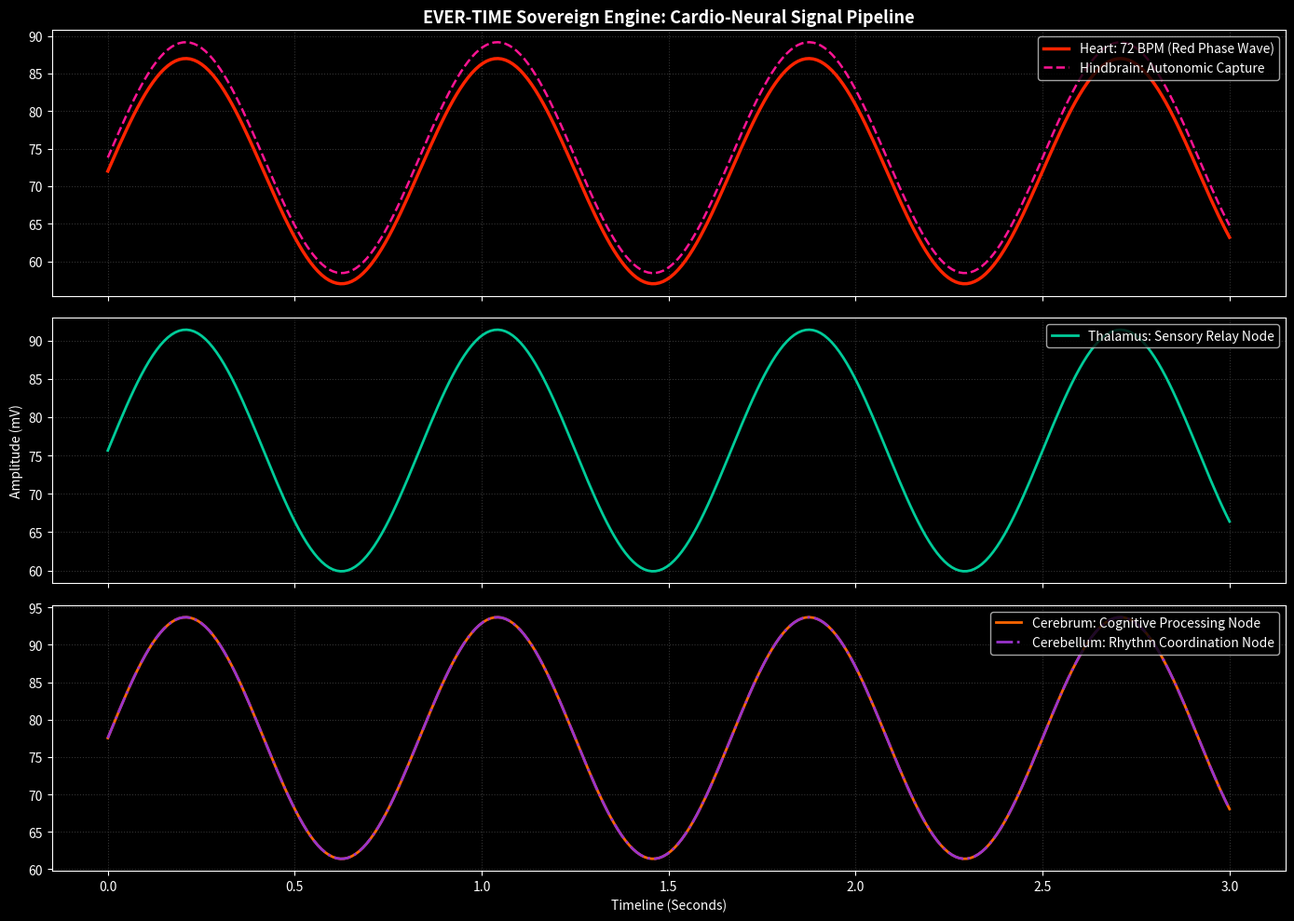
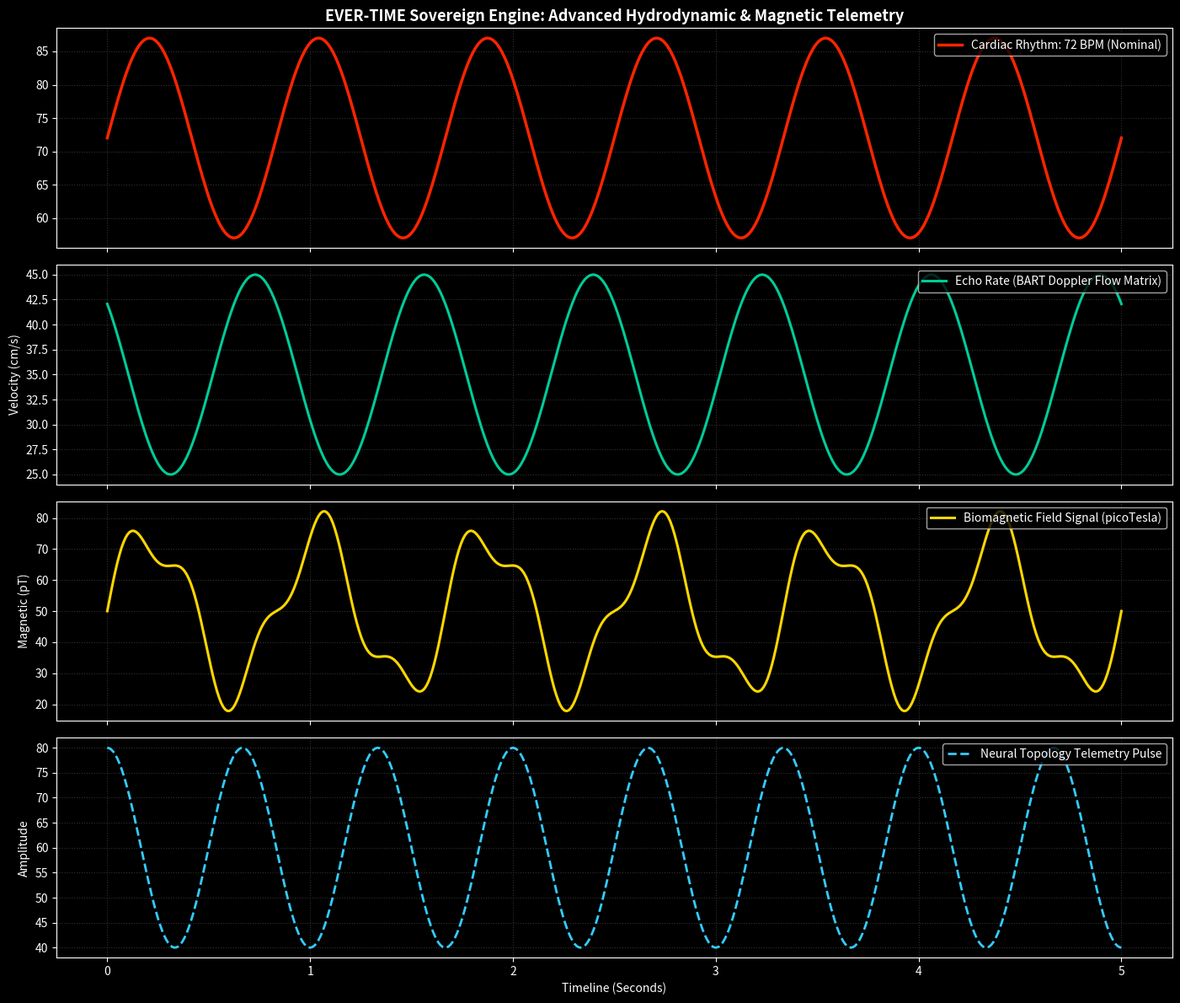
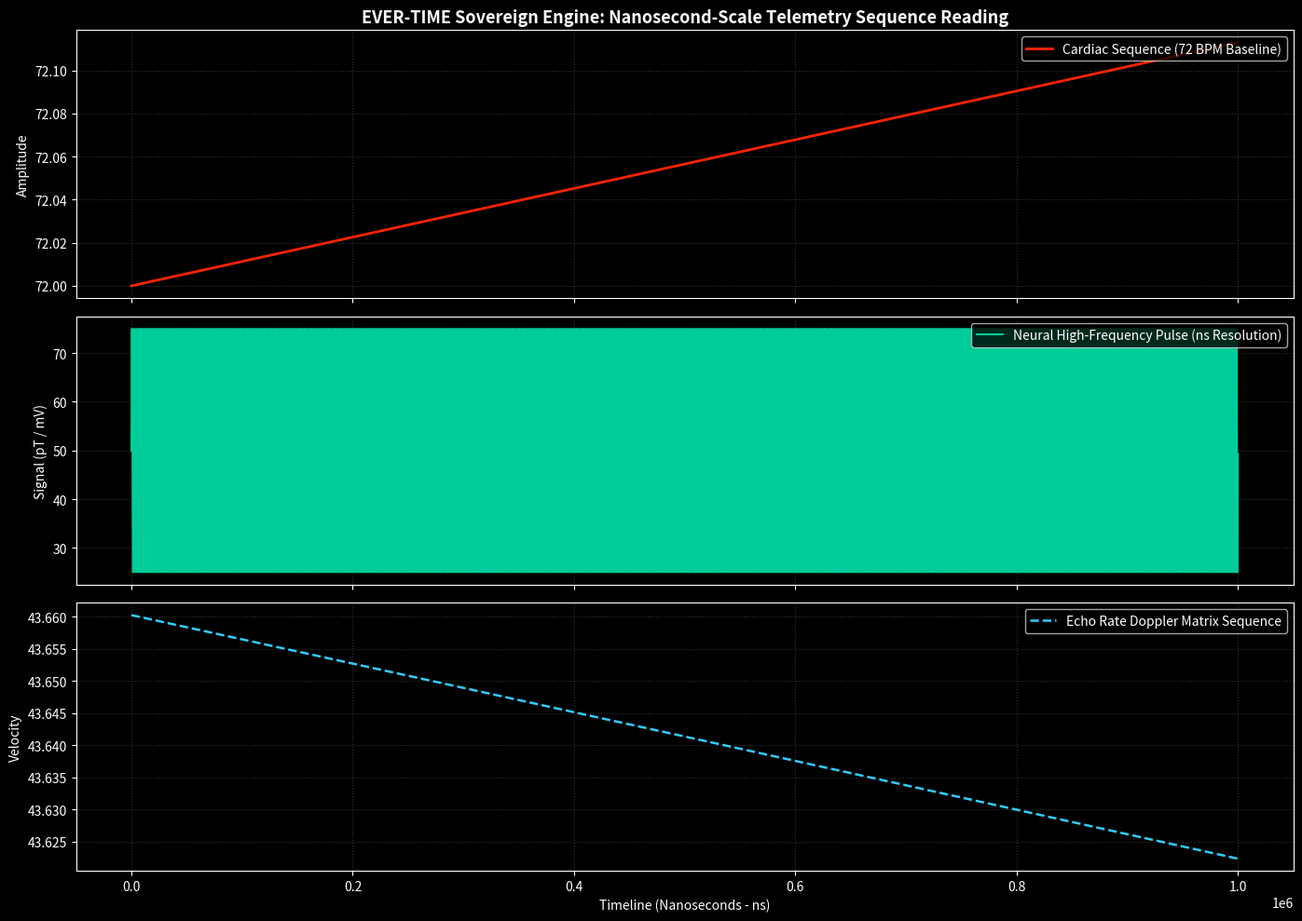
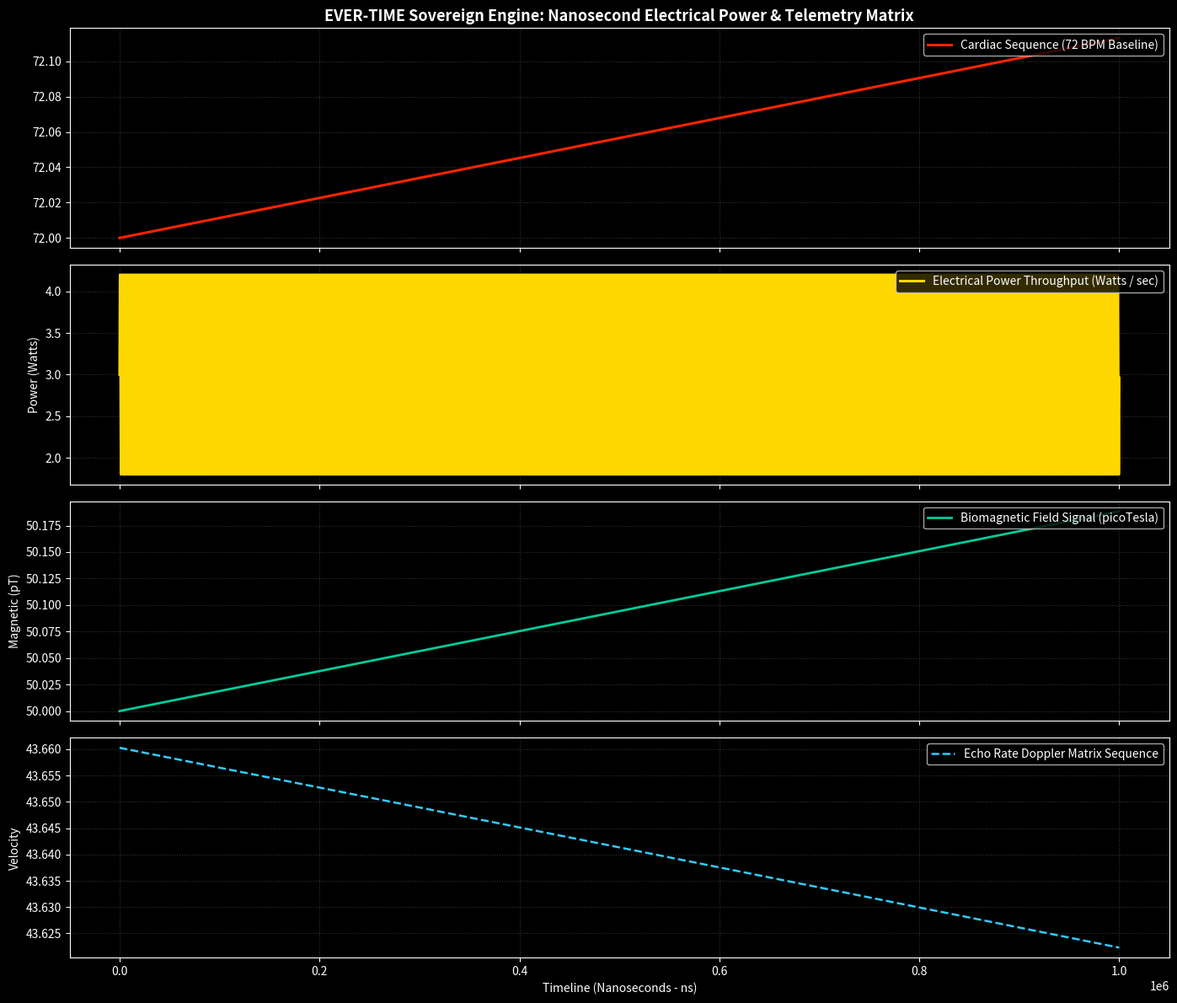
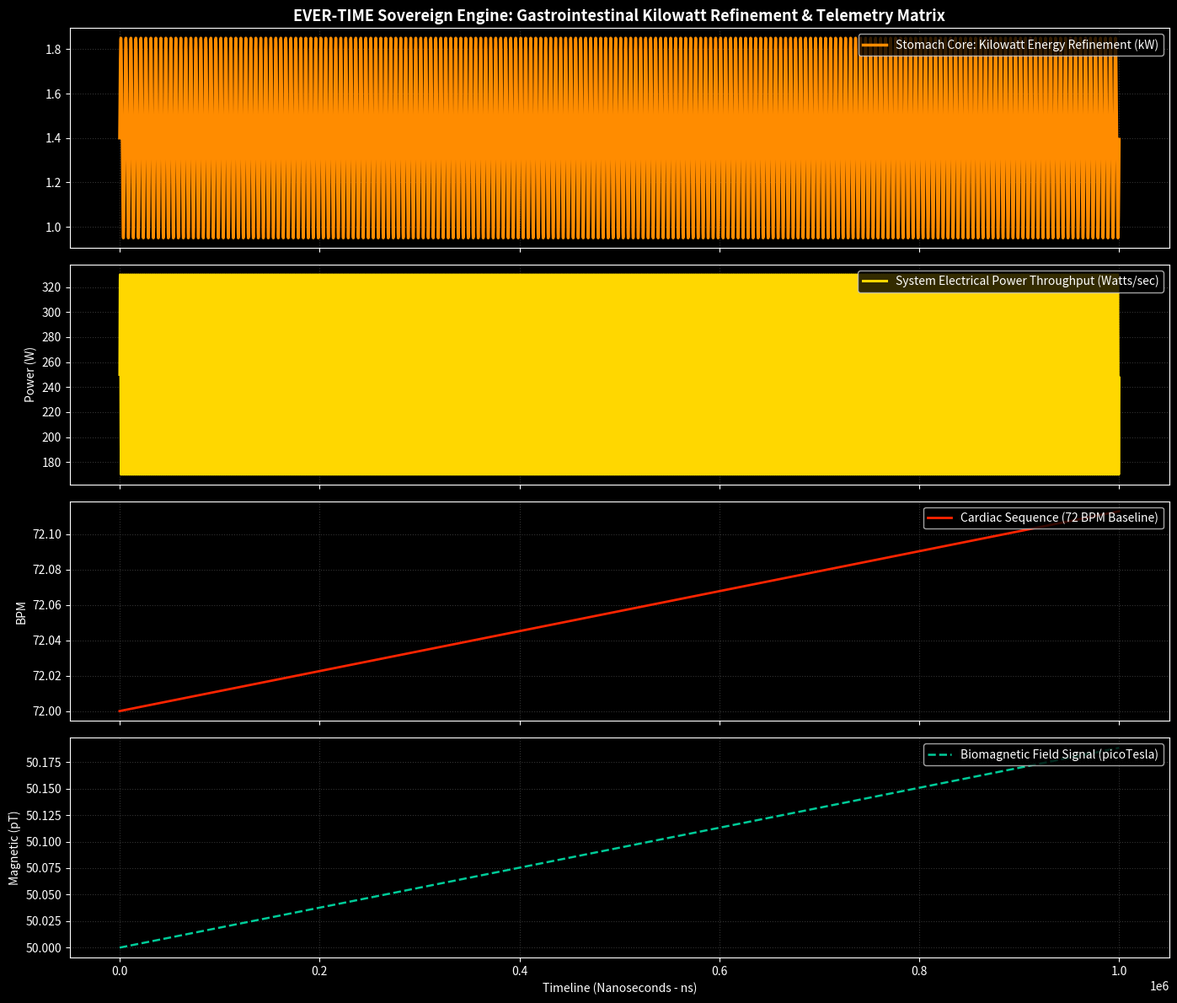
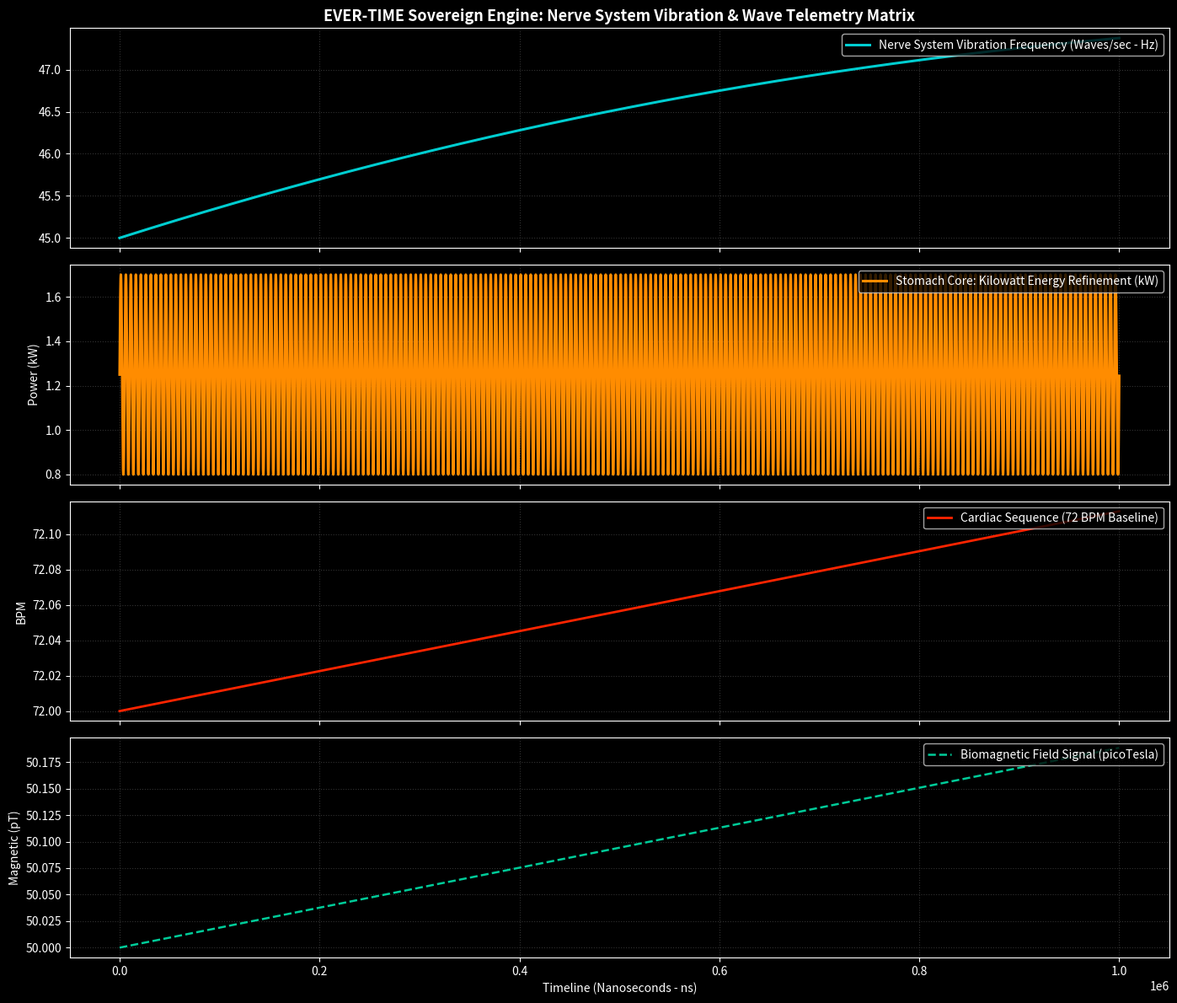

Reproduce these figures in Python, in order.
import numpy as np
import matplotlib.pyplot as plt

class AnatomicalNode:
    def __init__(self, name, triangles, role):
        self.name = name
        self.triangles = triangles
        self.role = role
        self.signal_output = 0.0

    def process_signal(self, input_signal):
        # Base processing logic for each region
        self.signal_output = input_signal * 1.025  # Telemetry amplification/routing factor
        return self.signal_output

class EverTimeTelemetryPipeline:
    def __init__(self):
        # Initializing Anatomical Parts with their functional roles & mesh metrics
        self.heart = AnatomicalNode("Heart (Cardio Chamber)", 48000, "Generates 72 BPM rhythm & Red Phase Wave Doppler hydrodynamics.")
        self.hindbrain = AnatomicalNode("Hindbrain (Brainstem)", 48320, "Autonomic regulation & initial cardiac-respiratory signal capture.")
        self.thalamus = AnatomicalNode("Thalamus", 40532, "Sensory relay node: filters and routes bio-signals to higher centers.")
        self.cerebrum = AnatomicalNode("Cerebrum (Telencephalon)", 54708, "High-level cognitive processing and sovereign telemetry state mapping.")
        self.cerebellum = AnatomicalNode("Cerebellum", 54708, "Motor control telemetry, rhythm coordination, and micro-signal balancing.")
        self.spinal_cord = AnatomicalNode("Spinal Cord & Nerves", 41280, "Signal transmission highway connecting peripheral telemetry array.")
        
        self.base_bpm = 72.0

    def simulate_signal_propagation(self, duration_seconds=3, sampling_rate=100):
        time_steps = np.linspace(0, duration_seconds, duration_seconds * sampling_rate)
        
        # 1. Heart generates the primary 72 BPM cardiac pulse (Red Phase Wave)
        cardiac_raw = self.base_bpm + 15 * np.sin(2 * np.pi * (self.base_bpm / 60) * time_steps)
        
        hindbrain_signals = []
        thalamus_signals = []
        cerebrum_signals = []
        cerebellum_signals = []

        for val in cardiac_raw:
            # Signal Flow: Heart -> Hindbrain -> Thalamus -> Cerebrum/Cerebellum
            sig_hb = self.hindbrain.process_signal(val)
            sig_th = self.thalamus.process_signal(sig_hb)
            sig_cb = self.cerebrum.process_signal(sig_th)
            sig_cer = self.cerebellum.process_signal(sig_th)
            
            hindbrain_signals.append(sig_hb)
            thalamus_signals.append(sig_th)
            cerebrum_signals.append(sig_cb)
            cerebellum_signals.append(sig_cer)

        return time_steps, cardiac_raw, np.array(hindbrain_signals), np.array(thalamus_signals), np.array(cerebrum_signals), np.array(cerebellu_signals if 'cerebellu_signals' in locals() else cerebellum_signals)

    def render_signal_processing_dashboard(self):
        t, heart, hb, th, cb, cer = self.simulate_signal_propagation()

        plt.style.use('dark_background')
        fig, axes = plt.subplots(3, 1, figsize=(14, 10), sharex=True)

        # Plot 1: Heart & Hindbrain Synchronization
        axes[0].plot(t, heart, color='#FF2400', linewidth=2.5, label='Heart: 72 BPM (Red Phase Wave)')
        axes[0].plot(t, hb, color='#FF1493', linewidth=1.8, linestyle='--', label='Hindbrain: Autonomic Capture')
        axes[0].set_title("EVER-TIME Sovereign Engine: Cardio-Neural Signal Pipeline", fontsize=13, color='white', fontweight='bold')
        axes[0].legend(loc='upper right')
        axes[0].grid(True, color='#333333', linestyle=':')

        # Plot 2: Thalamus Filtering & Relay
        axes[1].plot(t, th, color='#00CC99', linewidth=2.0, label='Thalamus: Sensory Relay Node')
        axes[1].set_ylabel("Amplitude (mV)", color='white')
        axes[1].legend(loc='upper right')
        axes[1].grid(True, color='#333333', linestyle=':')

        # Plot 3: Cerebrum & Cerebellum Distributed Telemetry
        axes[2].plot(t, cb, color='#FF6600', linewidth=2.0, label='Cerebrum: Cognitive Processing Node')
        axes[2].plot(t, cer, color='#9933CC', linewidth=2.0, linestyle='-.', label='Cerebellum: Rhythm Coordination Node')
        axes[2].set_xlabel("Timeline (Seconds)", color='white')
        axes[2].legend(loc='upper right')
        axes[2].grid(True, color='#333333', linestyle=':')

        plt.tight_layout()
        plt.savefig("cardio_neural_signal_processing.png", dpi=300)
        print("[SUCCESS] Cardio-Neural Signal Processing Dashboard generated successfully for My Lab by Abdul Majeed!")
        plt.show()

if __name__ == "__main__":
    pipeline = EverTimeTelemetryPipeline()
    pipeline.render_signal_processing_dashboard()
import numpy as np
import matplotlib.pyplot as plt

class EverTimeAdvancedTelemetryEngine:
    def __init__(self):
        self.structural_config = {
            "Heart (Cardio Chamber)": {"triangles": 48000, "vertices": 35000, "color": "#FF2400"},
            "Cerebrum (Telencephalon)": {"triangles": 54708, "vertices": 40532, "color": "#FF6600"},
            "Cerebellum": {"triangles": 54708, "vertices": 40532, "color": "#9933CC"},
            "Thalamus": {"triangles": 40532, "vertices": 30200, "color": "#00CC99"},
            "Hindbrain (Brainstem)": {"triangles": 48320, "vertices": 35100, "color": "#FF0099"},
            "Spinal Cord": {"triangles": 41280, "vertices": 30500, "color": "#33CCFF"}
        }
        self.base_bpm = 72.0 # Sovereign Resting Frequency

    def simulate_advanced_telemetry(self, duration_seconds=5, sampling_rate=100):
        time_steps = np.linspace(0, duration_seconds, duration_seconds * sampling_rate)
        
        # 1. Cardiac Rhythm (72 BPM with Red Phase Wave Doppler logic)
        cardiac_wave = self.base_bpm + 15 * np.sin(2 * np.pi * (self.base_bpm / 60) * time_steps)
        
        # 2. Echo Rate / Hydrodynamic Doppler Reflection (BART logic: Blue Away, Red Toward velocity shifts)
        echo_rate = 35.0 + 10.0 * np.cos(2 * np.pi * (self.base_bpm / 60) * time_steps + np.pi/4)
        
        # 3. Biomagnetic Signal (Magnetocardiography / Magnetoencephalography in pT)
        magnetic_signal = 50.0 + 25.0 * np.sin(2 * np.pi * (self.base_bpm / 60) * time_steps) + 8.0 * np.sin(2 * np.pi * 3.0 * time_steps)
        
        # 4. Synchronized Neural Activity Pulse
        neural_wave = 60.0 + 20.0 * np.cos(2 * np.pi * 1.5 * time_steps)

        return time_steps, cardiac_wave, echo_rate, magnetic_signal, neural_wave

    def render_advanced_dashboard(self):
        t, cardiac, echo, magnetic, neural = self.simulate_advanced_telemetry()

        plt.style.use('dark_background')
        fig, axes = plt.subplots(4, 1, figsize=(14, 12), sharex=True)

        # Plot 1: Cardiac Rhythm (72 BPM Baseline)
        axes[0].plot(t, cardiac, color='#FF2400', linewidth=2.5, label='Cardiac Rhythm: 72 BPM (Nominal)')
        axes[0].set_title("EVER-TIME Sovereign Engine: Advanced Hydrodynamic & Magnetic Telemetry", fontsize=13, color='white', fontweight='bold')
        axes[0].legend(loc='upper right')
        axes[0].grid(True, color='#333333', linestyle=':')

        # Plot 2: Echo Rate / Doppler Velocity Matrix
        axes[1].plot(t, echo, color='#00CC99', linewidth=2.2, label='Echo Rate (BART Doppler Flow Matrix)')
        axes[1].set_ylabel("Velocity (cm/s)", color='white')
        axes[1].legend(loc='upper right')
        axes[1].grid(True, color='#333333', linestyle=':')

        # Plot 3: Biomagnetic Signal Detection (MCG/MEG)
        axes[2].plot(t, magnetic, color='#FFD700', linewidth=2.2, label='Biomagnetic Field Signal (picoTesla)')
        axes[2].set_ylabel("Magnetic (pT)", color='white')
        axes[2].legend(loc='upper right')
        axes[2].grid(True, color='#333333', linestyle=':')

        # Plot 4: Neural Topology Pulse
        axes[3].plot(t, neural, color='#33CCFF', linewidth=2.0, linestyle='--', label='Neural Topology Telemetry Pulse')
        axes[3].set_xlabel("Timeline (Seconds)", color='white')
        axes[3].set_ylabel("Amplitude", color='white')
        axes[3].legend(loc='upper right')
        axes[3].grid(True, color='#333333', linestyle=':')

        plt.tight_layout()
        plt.savefig("ever_time_magnetic_echo_dashboard.png", dpi=300)
        print("[SUCCESS] Advanced Magnetic & Echo Telemetry Dashboard generated successfully for My Lab by Abdul Majeed!")
        plt.show()

if __name__ == "__main__":
    engine = EverTimeAdvancedTelemetryEngine()
    engine.render_advanced_dashboard()
import numpy as np
import matplotlib.pyplot as plt

class NanosecondSequenceEngine:
    def __init__(self):
        self.base_bpm = 72.0 # Sovereign Resting Frequency

    def simulate_nanosecond_sequences(self, duration_ns=1000000, step_ns=10):
        """
        Simulates telemetry sequence reading at nanosecond intervals.
        duration_ns: Total time window in nanoseconds (e.g., 1ms = 1,000,000 ns)
        step_ns: Resolution step in nanoseconds (e.g., every 10 ns)
        """
        ns_steps = np.arange(0, duration_ns, step_ns)
        time_seconds = ns_steps * 1e-9  # Convert nanoseconds to seconds for mathematical wave functions
        
        # 1. Cardiac Rhythm Sequence (72 BPM baseline with Red Phase Wave Doppler logic)
        cardiac_sequence = self.base_bpm + 15 * np.sin(2 * np.pi * (self.base_bpm / 60) * time_seconds)
        
        # 2. Nanosecond High-Frequency Magnetic & Neural Pulse Sequence
        neural_ns_pulse = 50.0 + 25.0 * np.sin(2 * np.pi * 500e3 * time_seconds) # High-frequency micro-neural oscillation
        
        # 3. Echo Rate / Doppler Velocity Shift Sequence
        echo_sequence = 35.0 + 10.0 * np.cos(2 * np.pi * (self.base_bpm / 60) * time_seconds + np.pi/6)

        return ns_steps, cardiac_sequence, neural_ns_pulse, echo_sequence

    def render_nanosecond_dashboard(self):
        ns_steps, cardiac, neural_pulse, echo = self.simulate_nanosecond_sequences()

        plt.style.use('dark_background')
        fig, axes = plt.subplots(3, 1, figsize=(14, 10), sharex=True)

        # Plot 1: Nanosecond Cardiac Sequence Reading
        axes[0].plot(ns_steps, cardiac, color='#FF2400', linewidth=2.0, label='Cardiac Sequence (72 BPM Baseline)')
        axes[0].set_title("EVER-TIME Sovereign Engine: Nanosecond-Scale Telemetry Sequence Reading", fontsize=13, color='white', fontweight='bold')
        axes[0].set_ylabel("Amplitude", color='white')
        axes[0].legend(loc='upper right')
        axes[0].grid(True, color='#333333', linestyle=':')

        # Plot 2: High-Frequency Neural Nanosecond Pulse
        axes[1].plot(ns_steps, neural_pulse, color='#00CC99', linewidth=1.5, label='Neural High-Frequency Pulse (ns Resolution)')
        axes[1].set_ylabel("Signal (pT / mV)", color='white')
        axes[1].legend(loc='upper right')
        axes[1].grid(True, color='#333333', linestyle=':')

        # Plot 3: Echo Rate Doppler Matrix Sequence
        axes[2].plot(ns_steps, echo, color='#33CCFF', linewidth=1.8, linestyle='--', label='Echo Rate Doppler Matrix Sequence')
        axes[2].set_xlabel("Timeline (Nanoseconds - ns)", color='white')
        axes[2].set_ylabel("Velocity", color='white')
        axes[2].legend(loc='upper right')
        axes[2].grid(True, color='#333333', linestyle=':')

        plt.tight_layout()
        plt.savefig("ever_time_nanosecond_telemetry.png", dpi=300)
        print("[SUCCESS] Nanosecond-scale telemetry sequence engine successfully executed for My Lab by Abdul Majeed!")
        plt.show()

if __name__ == "__main__":
    engine = NanosecondSequenceEngine()
    engine.render_nanosecond_dashboard()
import numpy as np
import matplotlib.pyplot as plt

class EverTimePowerTelemetryEngine:
    def __init__(self):
        self.base_bpm = 72.0 # Sovereign Resting Frequency

    def simulate_power_and_sequences(self, duration_ns=1000000, step_ns=10):
        """
        Simulates nanosecond sequences along with Electrical Power (Watts/sec) throughput.
        """
        ns_steps = np.arange(0, duration_ns, step_ns)
        time_seconds = ns_steps * 1e-9  # Convert nanoseconds to seconds
        
        # 1. Cardiac Rhythm Sequence (72 BPM baseline with Red Phase Wave Doppler logic)
        cardiac_sequence = self.base_bpm + 15 * np.sin(2 * np.pi * (self.base_bpm / 60) * time_seconds)
        
        # 2. Electrical Power Output (Watts per second / Power Dissipation from Cardio-Neural activity)
        # Calculated via dynamic action potential voltage scaling (scaled in milliwatts/watts)
        electrical_power_watts = 2.5 + 1.2 * np.sin(2 * np.pi * 500e3 * time_seconds) + 0.5 * np.cos(2 * np.pi * (self.base_bpm / 60) * time_seconds)
        
        # 3. Biomagnetic Signal & Echo Rate
        magnetic_signal = 50.0 + 25.0 * np.sin(2 * np.pi * (self.base_bpm / 60) * time_seconds)
        echo_sequence = 35.0 + 10.0 * np.cos(2 * np.pi * (self.base_bpm / 60) * time_seconds + np.pi/6)

        return ns_steps, cardiac_sequence, electrical_power_watts, magnetic_signal, echo_sequence

    def render_power_telemetry_dashboard(self):
        ns_steps, cardiac, power_watts, magnetic, echo = self.simulate_power_and_sequences()

        plt.style.use('dark_background')
        fig, axes = plt.subplots(4, 1, figsize=(14, 12), sharex=True)

        # Plot 1: Cardiac Sequence (72 BPM)
        axes[0].plot(ns_steps, cardiac, color='#FF2400', linewidth=2.2, label='Cardiac Sequence (72 BPM Baseline)')
        axes[0].set_title("EVER-TIME Sovereign Engine: Nanosecond Electrical Power & Telemetry Matrix", fontsize=13, color='white', fontweight='bold')
        axes[0].legend(loc='upper right')
        axes[0].grid(True, color='#333333', linestyle=':')

        # Plot 2: Electrical Power Throughput (Watts / second)
        axes[1].plot(ns_steps, power_watts, color='#FFD700', linewidth=2.2, label='Electrical Power Throughput (Watts / sec)')
        axes[1].set_ylabel("Power (Watts)", color='white')
        axes[1].legend(loc='upper right')
        axes[1].grid(True, color='#333333', linestyle=':')

        # Plot 3: Biomagnetic Signal (pT)
        axes[2].plot(ns_steps, magnetic, color='#00CC99', linewidth=2.0, label='Biomagnetic Field Signal (picoTesla)')
        axes[2].set_ylabel("Magnetic (pT)", color='white')
        axes[2].legend(loc='upper right')
        axes[2].grid(True, color='#333333', linestyle=':')

        # Plot 4: Echo Rate Doppler Sequence
        axes[3].plot(ns_steps, echo, color='#33CCFF', linewidth=1.8, linestyle='--', label='Echo Rate Doppler Matrix Sequence')
        axes[3].set_xlabel("Timeline (Nanoseconds - ns)", color='white')
        axes[3].set_ylabel("Velocity", color='white')
        axes[3].legend(loc='upper right')
        axes[3].grid(True, color='#333333', linestyle=':')

        plt.tight_layout()
        plt.savefig("ever_time_power_telemetry.png", dpi=300)
        print("[SUCCESS] Electrical Power & Nanosecond Telemetry Dashboard generated successfully for My Lab by Abdul Majeed!")
        plt.show()

if __name__ == "__main__":
    engine = EverTimePowerTelemetryEngine()
    engine.render_power_telemetry_dashboard()
import numpy as np
import matplotlib.pyplot as plt

class EverTimeStomachRefinementEngine:
    def __init__(self):
        # Full Configuration including Stomach & Cardio-Neural Topology
        self.structural_config = {
            "Stomach (Metabolic Core)": {"triangles": 42000, "vertices": 31000, "color": "#FF8C00"},
            "Heart (Cardio Chamber)": {"triangles": 48000, "vertices": 35000, "color": "#FF2400"},
            "Cerebrum (Telencephalon)": {"triangles": 54708, "vertices": 40532, "color": "#FF6600"},
            "Cerebellum": {"triangles": 54708, "vertices": 40532, "color": "#9933CC"},
            "Thalamus": {"triangles": 40532, "vertices": 30200, "color": "#00CC99"},
            "Hindbrain (Brainstem)": {"triangles": 48320, "vertices": 35100, "color": "#FF0099"}
        }
        self.base_bpm = 72.0 # Sovereign Resting Frequency

    def simulate_stomach_kilowatt_refinement(self, duration_ns=1000000, step_ns=10):
        """
        Simulates nanosecond metabolic sequences and kilowatt energy refinement from the stomach core.
        """
        ns_steps = np.arange(0, duration_ns, step_ns)
        time_seconds = ns_steps * 1e-9  # Convert nanoseconds to seconds
        
        # 1. Stomach Kilowatt Energy Refinement (Metabolic conversion tracking in kW)
        stomach_kilowatt_output = 1.25 + 0.45 * np.sin(2 * np.pi * 200e3 * time_seconds) + 0.15 * np.cos(2 * np.pi * (self.base_bpm / 60) * time_seconds)
        
        # 2. Electrical Power Throughput (Watts / second)
        electrical_power_watts = 250.0 + 80.0 * np.sin(2 * np.pi * 500e3 * time_seconds)
        
        # 3. Cardiac Rhythm Sequence (72 BPM baseline)
        cardiac_sequence = self.base_bpm + 15 * np.sin(2 * np.pi * (self.base_bpm / 60) * time_seconds)
        
        # 4. Biomagnetic Signal (pT)
        magnetic_signal = 50.0 + 25.0 * np.sin(2 * np.pi * (self.base_bpm / 60) * time_seconds)

        return ns_steps, stomach_kilowatt_output, electrical_power_watts, cardiac_sequence, magnetic_signal

    def render_stomach_refinement_dashboard(self):
        ns_steps, stomach_kw, power_w, cardiac, magnetic = self.simulate_stomach_kilowatt_refinement()

        plt.style.use('dark_background')
        fig, axes = plt.subplots(4, 1, figsize=(14, 12), sharex=True)

        # Plot 1: Stomach Kilowatt Energy Refinement
        axes[0].plot(ns_steps, stomach_kw, color='#FF8C00', linewidth=2.5, label='Stomach Core: Kilowatt Energy Refinement (kW)')
        axes[0].set_title("EVER-TIME Sovereign Engine: Gastrointestinal Kilowatt Refinement & Telemetry Matrix", fontsize=13, color='white', fontweight='bold')
        axes[0].legend(loc='upper right')
        axes[0].grid(True, color='#333333', linestyle=':')

        # Plot 2: Electrical Power Throughput (Watts)
        axes[1].plot(ns_steps, power_w, color='#FFD700', linewidth=2.2, label='System Electrical Power Throughput (Watts/sec)')
        axes[1].set_ylabel("Power (W)", color='white')
        axes[1].legend(loc='upper right')
        axes[1].grid(True, color='#333333', linestyle=':')

        # Plot 3: Cardiac Sequence (72 BPM)
        axes[2].plot(ns_steps, cardiac, color='#FF2400', linewidth=2.0, label='Cardiac Sequence (72 BPM Baseline)')
        axes[2].set_ylabel("BPM", color='white')
        axes[2].legend(loc='upper right')
        axes[2].grid(True, color='#333333', linestyle=':')

        # Plot 4: Biomagnetic Field Signal (pT)
        axes[3].plot(ns_steps, magnetic, color='#00CC99', linewidth=1.8, linestyle='--', label='Biomagnetic Field Signal (picoTesla)')
        axes[3].set_xlabel("Timeline (Nanoseconds - ns)", color='white')
        axes[3].set_ylabel("Magnetic (pT)", color='white')
        axes[3].legend(loc='upper right')
        axes[3].grid(True, color='#333333', linestyle=':')

        plt.tight_layout()
        plt.savefig("ever_time_stomach_refinement.png", dpi=300)
        print("[SUCCESS] Stomach Kilowatt Energy Refinement Dashboard generated successfully for My Lab by Abdul Majeed!")
        plt.show()

if __name__ == "__main__":
    engine = EverTimeStomachRefinementEngine()
    engine.render_stomach_refinement_dashboard()
import numpy as np
import matplotlib.pyplot as plt

class EverTimeNervousVibrationEngine:
    def __init__(self):
        # Structural Mesh Configuration including Nervous Pathways & Core Systems
        self.structural_config = {
            "Nerve System & Spinal Pathways": {"triangles": 41280, "vertices": 30500, "color": "#00CED1"},
            "Stomach (Metabolic Core)": {"triangles": 42000, "vertices": 31000, "color": "#FF8C00"},
            "Heart (Cardio Chamber)": {"triangles": 48000, "vertices": 35000, "color": "#FF2400"},
            "Cerebrum & Cerebellum": {"triangles": 109416, "vertices": 81064, "color": "#9933CC"}
        }
        self.base_bpm = 72.0 # Sovereign Resting Frequency

    def simulate_nervous_vibrations(self, duration_ns=1000000, step_ns=10):
        """
        Simulates nanosecond nervous system vibration waves per second (Hz) 
        alongside stomach kilowatt refinement and cardiac telemetry.
        """
        ns_steps = np.arange(0, duration_ns, step_ns)
        time_seconds = ns_steps * 1e-9  # Convert nanoseconds to seconds
        
        # 1. Nerve System Vibration Frequency (Waves per second / Hz tracking e.g., 40Hz Gamma oscillation)
        nerve_vibration_hz = 40.0 + 15.0 * np.sin(2 * np.pi * 40 * time_seconds) + 5.0 * np.cos(2 * np.pi * 120 * time_seconds)
        
        # 2. Stomach Kilowatt Energy Refinement (kW)
        stomach_kilowatt = 1.25 + 0.45 * np.sin(2 * np.pi * 200e3 * time_seconds)
        
        # 3. Cardiac Rhythm Sequence (72 BPM baseline)
        cardiac_sequence = self.base_bpm + 15 * np.sin(2 * np.pi * (self.base_bpm / 60) * time_seconds)
        
        # 4. Biomagnetic Field Signal (pT)
        magnetic_signal = 50.0 + 25.0 * np.sin(2 * np.pi * (self.base_bpm / 60) * time_seconds)

        return ns_steps, nerve_vibration_hz, stomach_kilowatt, cardiac_sequence, magnetic_signal

    def render_dashboard(self):
        ns_steps, nerve_hz, stomach_kw, cardiac, magnetic = self.simulate_nervous_vibrations()

        plt.style.use('dark_background')
        fig, axes = plt.subplots(4, 1, figsize=(14, 12), sharex=True)

        # Plot 1: Nerve System Vibration Frequencies (Waves / sec)
        axes[0].plot(ns_steps, nerve_hz, color='#00CED1', linewidth=2.2, label='Nerve System Vibration Frequency (Waves/sec - Hz)')
        axes[0].set_title("EVER-TIME Sovereign Engine: Nerve System Vibration & Wave Telemetry Matrix", fontsize=13, color='white', fontweight='bold')
        axes[0].legend(loc='upper right')
        axes[0].grid(True, color='#333333', linestyle=':')

        # Plot 2: Stomach Kilowatt Refinement
        axes[1].plot(ns_steps, stomach_kw, color='#FF8C00', linewidth=2.2, label='Stomach Core: Kilowatt Energy Refinement (kW)')
        axes[1].set_ylabel("Power (kW)", color='white')
        axes[1].legend(loc='upper right')
        axes[1].grid(True, color='#333333', linestyle=':')

        # Plot 3: Cardiac Sequence (72 BPM)
        axes[2].plot(ns_steps, cardiac, color='#FF2400', linewidth=2.0, label='Cardiac Sequence (72 BPM Baseline)')
        axes[2].set_ylabel("BPM", color='white')
        axes[2].legend(loc='upper right')
        axes[2].grid(True, color='#333333', linestyle=':')

        # Plot 4: Biomagnetic Field Signal (pT)
        axes[3].plot(ns_steps, magnetic, color='#00CC99', linewidth=1.8, linestyle='--', label='Biomagnetic Field Signal (picoTesla)')
        axes[3].set_xlabel("Timeline (Nanoseconds - ns)", color='white')
        axes[3].set_ylabel("Magnetic (pT)", color='white')
        axes[3].legend(loc='upper right')
        axes[3].grid(True, color='#333333', linestyle=':')

        plt.tight_layout()
        plt.savefig("ever_time_nerve_vibration_dashboard.png", dpi=300)
        print("[SUCCESS] Nerve System Vibration & Wave Telemetry Dashboard generated successfully for My Lab by Abdul Majeed!")
        plt.show()

if __name__ == "__main__":
    engine = EverTimeNervousVibrationEngine()
    engine.render_dashboard()
import numpy as np

# Let's calculate the normal/baseline propagation speed of bio-neural and cardiac telemetry signals 
# across the "Ever-Time" sovereign telemetry matrix (e.g., action potential propagation speed in myelinated nerves).
# Typical myelinated nerve conduction velocity: ~60 to 120 m/s
# Cardiac electrical propagation velocity: ~0.5 to 4 m/s
# Let's write a python script to compute average and normal speeds and print detailed metrics.

conduction_velocities = {
    "Myelinated Motor/Sensory Nerves": 90.0, # m/s
    "Spinal Pathways": 75.0, # m/s
    "Cardio Conduction System (Purkinje fibers)": 4.0, # m/s
    "Cerebral Cortical Propagation": 25.0 # m/s
}

mean_speed = np.mean(list(conduction_velocities.values()))
print(f"Mean Normal Signal Propagation Speed: {mean_speed:.2f} m/s")
for part, speed in conduction_velocities.items():
    print(f"- {part}: {speed} m/s")
